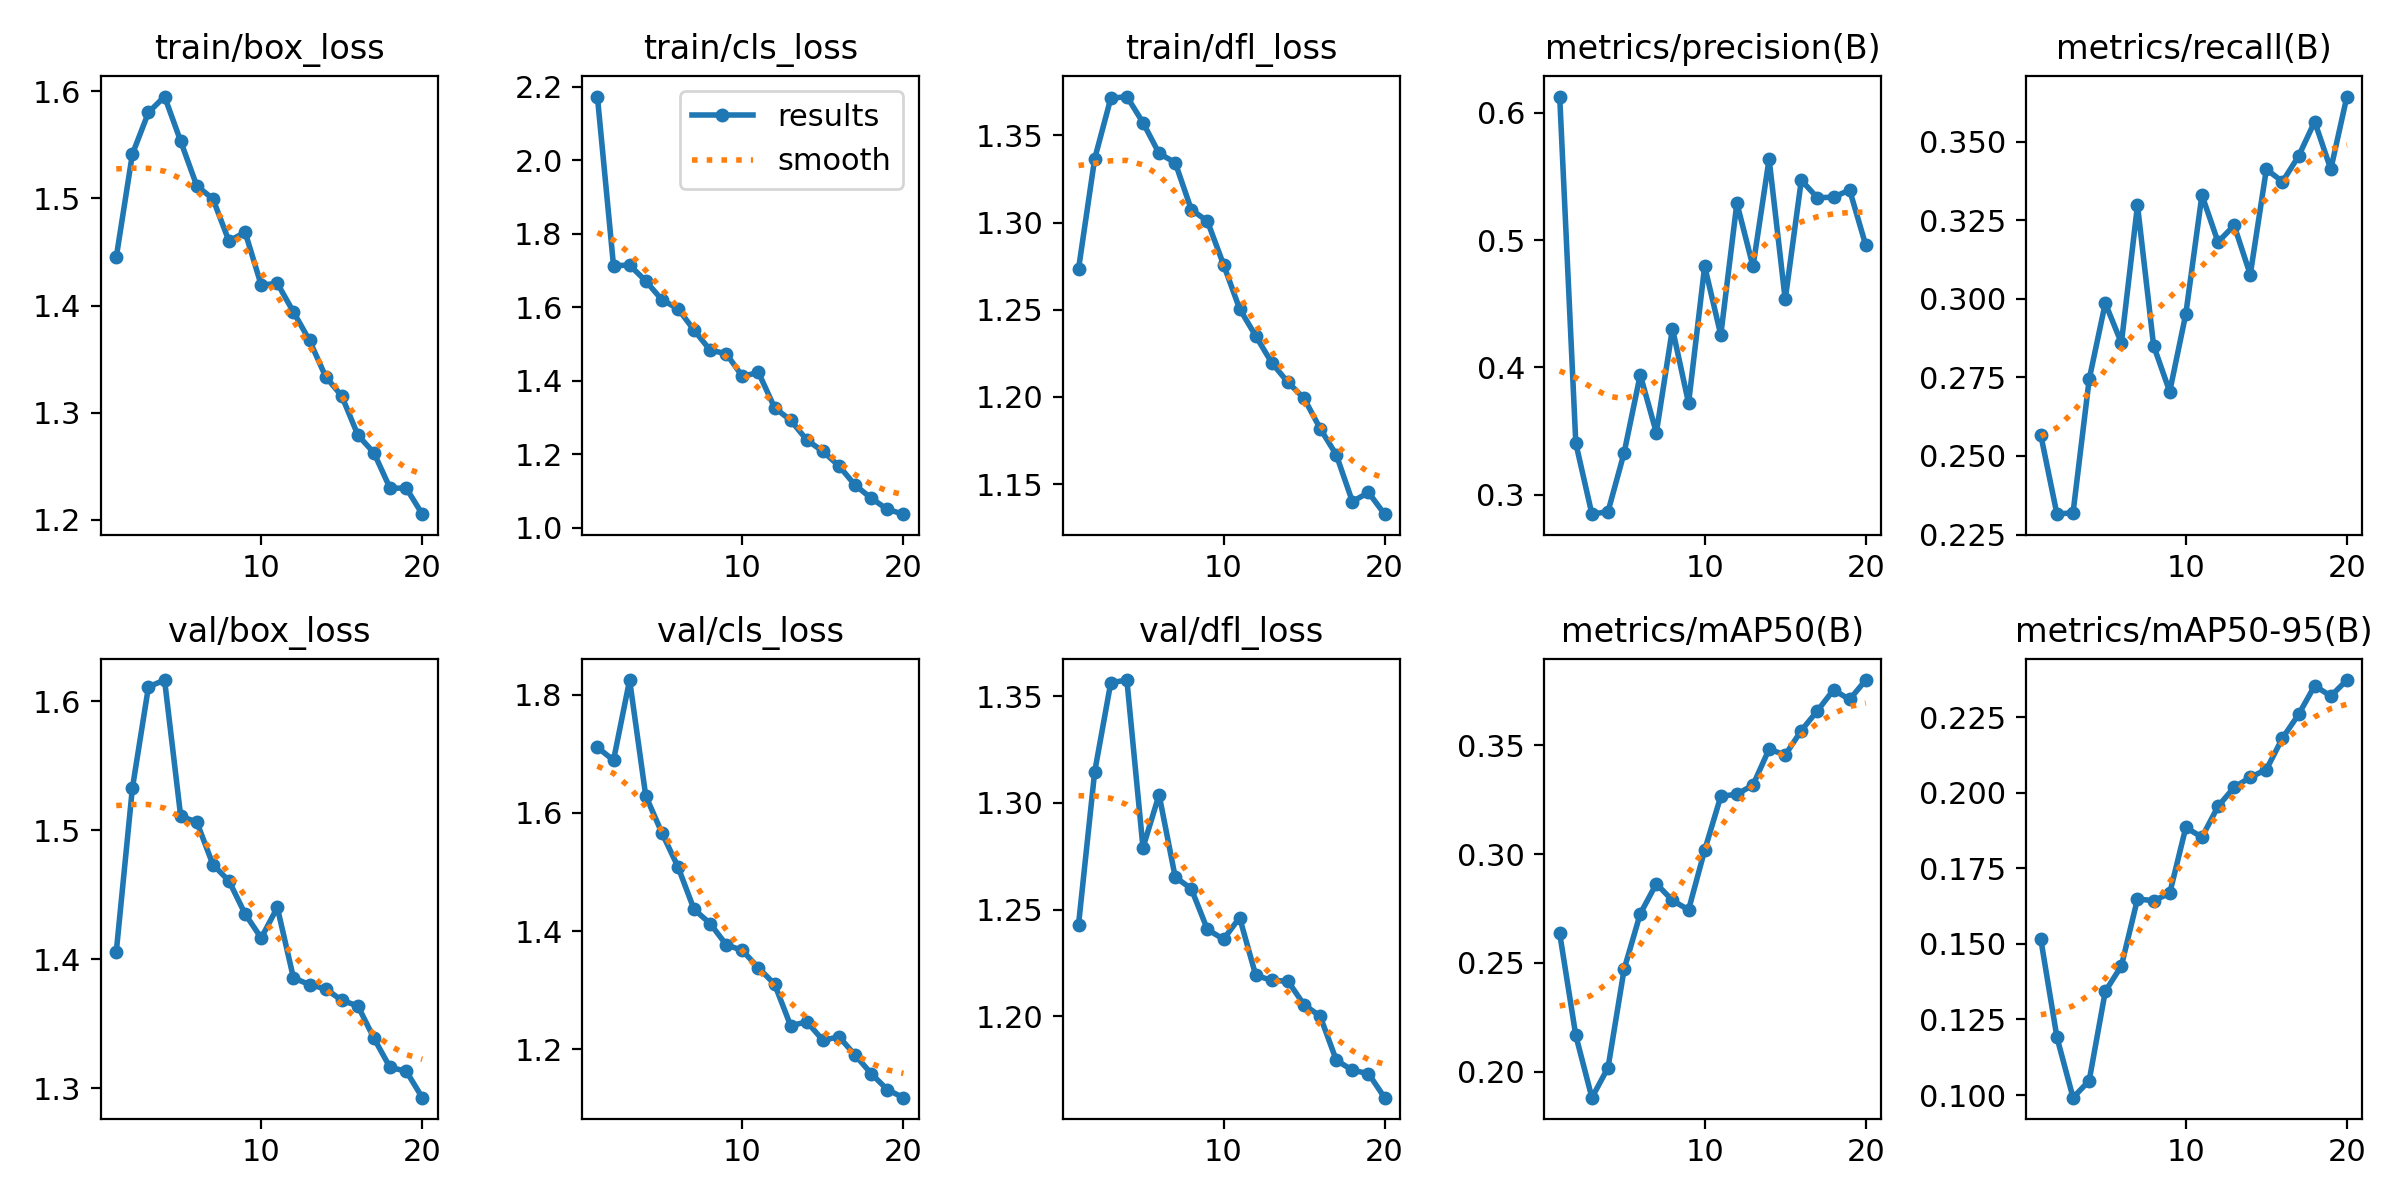

The data file committed next to this chart (first rows):
epoch, time, train/box_loss, train/cls_loss, train/dfl_loss, metrics/precision(B), metrics/recall(B), metrics/mAP50(B), metrics/mAP50-95(B), val/box_loss, val/cls_loss, val/dfl_loss, lr/pg0, lr/pg1, lr/pg2
1, 143.9, 1.445, 2.173, 1.273, 0.6127, 0.2566, 0.2635, 0.1515, 1.406, 1.711, 1.243, 0.0003321, 0.0003321, 0.0003321
2, 282.1, 1.541, 1.713, 1.337, 0.3406, 0.2315, 0.2166, 0.1191, 1.532, 1.689, 1.314, 0.0006324, 0.0006324, 0.0006324
3, 418, 1.58, 1.715, 1.371, 0.2848, 0.232, 0.188, 0.09912, 1.611, 1.825, 1.356, 0.0008998, 0.0008998, 0.0008998
4, 556.5, 1.595, 1.672, 1.372, 0.2868, 0.2744, 0.2018, 0.1047, 1.616, 1.629, 1.358, 0.0008515, 0.0008515, 0.0008515
5, 690.9, 1.554, 1.621, 1.357, 0.3331, 0.2987, 0.2471, 0.1343, 1.511, 1.566, 1.279, 0.000802, 0.000802, 0.000802
6, 875.7, 1.512, 1.596, 1.34, 0.3942, 0.2859, 0.2726, 0.1427, 1.506, 1.509, 1.304, 0.0007525, 0.0007525, 0.0007525
7, 1069, 1.5, 1.538, 1.334, 0.3488, 0.3298, 0.2863, 0.1649, 1.473, 1.437, 1.265, 0.000703, 0.000703, 0.000703
8, 1269, 1.46, 1.483, 1.307, 0.4305, 0.2851, 0.2787, 0.1643, 1.461, 1.413, 1.26, 0.0006535, 0.0006535, 0.0006535
9, 1465, 1.469, 1.474, 1.301, 0.372, 0.2705, 0.2743, 0.1668, 1.435, 1.377, 1.241, 0.000604, 0.000604, 0.000604
10, 1654, 1.419, 1.412, 1.276, 0.4795, 0.2952, 0.3018, 0.1886, 1.416, 1.367, 1.236, 0.0005545, 0.0005545, 0.0005545
11, 1811, 1.421, 1.423, 1.251, 0.4255, 0.333, 0.3265, 0.1853, 1.44, 1.338, 1.246, 0.000505, 0.000505, 0.000505
12, 1950, 1.394, 1.327, 1.235, 0.5291, 0.3181, 0.3275, 0.1955, 1.386, 1.31, 1.219, 0.0004555, 0.0004555, 0.0004555
13, 2087, 1.367, 1.293, 1.22, 0.4793, 0.3234, 0.3317, 0.2018, 1.38, 1.239, 1.217, 0.000406, 0.000406, 0.000406
14, 2229, 1.333, 1.239, 1.208, 0.5637, 0.3077, 0.3482, 0.2051, 1.377, 1.246, 1.216, 0.0003565, 0.0003565, 0.0003565
15, 2367, 1.315, 1.208, 1.199, 0.4534, 0.3412, 0.3455, 0.2077, 1.368, 1.215, 1.205, 0.000307, 0.000307, 0.000307
16, 2505, 1.279, 1.169, 1.182, 0.547, 0.3373, 0.3568, 0.2181, 1.364, 1.221, 1.2, 0.0002575, 0.0002575, 0.0002575
17, 2647, 1.262, 1.116, 1.167, 0.5333, 0.3454, 0.3659, 0.2259, 1.339, 1.19, 1.179, 0.000208, 0.000208, 0.000208
18, 2815, 1.229, 1.081, 1.14, 0.5337, 0.3564, 0.3754, 0.2354, 1.316, 1.159, 1.175, 0.0001585, 0.0001585, 0.0001585
19, 2996, 1.23, 1.051, 1.145, 0.5393, 0.3413, 0.371, 0.232, 1.313, 1.131, 1.173, 0.000109, 0.000109, 0.000109
20, 3173, 1.205, 1.038, 1.133, 0.496, 0.3644, 0.38, 0.2373, 1.293, 1.118, 1.162, 5.95e-05, 5.95e-05, 5.95e-05
